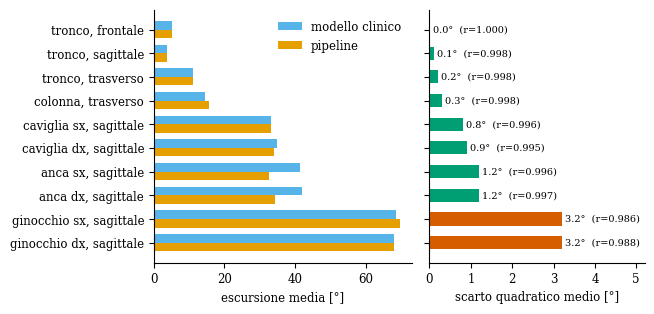

The matplotlib source for this figure: (Note: this script raises an exception after producing the figure.)
import matplotlib; matplotlib.use('Agg'); import matplotlib.pyplot as plt, numpy as np
matplotlib.rcParams.update({'font.family':'serif','font.size':8.5,'savefig.dpi':300,'savefig.bbox':'tight'})
# dati dalla tabella di validazione (appendice), 118 prove
D=[('tronco, frontale',1.000,5.1,5.1,0.0),('tronco, sagittale',0.998,3.8,3.8,0.1),('tronco, trasverso',0.998,11.1,11.1,0.2),
('colonna, trasverso',0.998,14.6,15.7,0.3),('caviglia sx, sagittale',0.996,33.3,33.2,0.8),('caviglia dx, sagittale',0.995,34.9,34.0,0.9),
('anca sx, sagittale',0.996,41.4,32.7,1.2),('anca dx, sagittale',0.997,41.9,34.4,1.2),('ginocchio sx, sagittale',0.986,68.7,69.6,3.2),('ginocchio dx, sagittale',0.988,67.9,67.9,3.2)]
n=[d[0] for d in D]; y=np.arange(len(D))[::-1]
fig,ax=plt.subplots(1,2,figsize=(6.6,3.2),sharey=True,gridspec_kw={'width_ratios':[1.2,1]})
ax[0].barh(y+0.18,[d[2] for d in D],height=0.36,color='#56B4E9',label='modello clinico')
ax[0].barh(y-0.18,[d[3] for d in D],height=0.36,color='#E69F00',label='pipeline')
ax[0].set_yticks(y); ax[0].set_yticklabels(n); ax[0].set_xlabel('escursione media [°]'); ax[0].legend(frameon=False,loc='upper right')
ax[1].barh(y,[d[4] for d in D],height=0.55,color=['#D55E00' if d[4]>=3 else '#009E73' for d in D])
for yi,d in zip(y,D): ax[1].text(d[4]+0.08,yi,f'{d[4]:.1f}°  (r={d[1]:.3f})',va='center',fontsize=7)
ax[1].set_xlim(0,5.2); ax[1].set_xlabel('scarto quadratico medio [°]')
for a in ax: a.spines[['top','right']].set_visible(False)
fig.tight_layout()
O='/sessions/exciting-busy-gauss/mnt/Tesi-Stesura/Tesi_Rocchetti_LaTeX/figures/appendice/'
fig.savefig(O+'app_validazione.pdf'); fig.savefig(O+'app_validazione.png')
